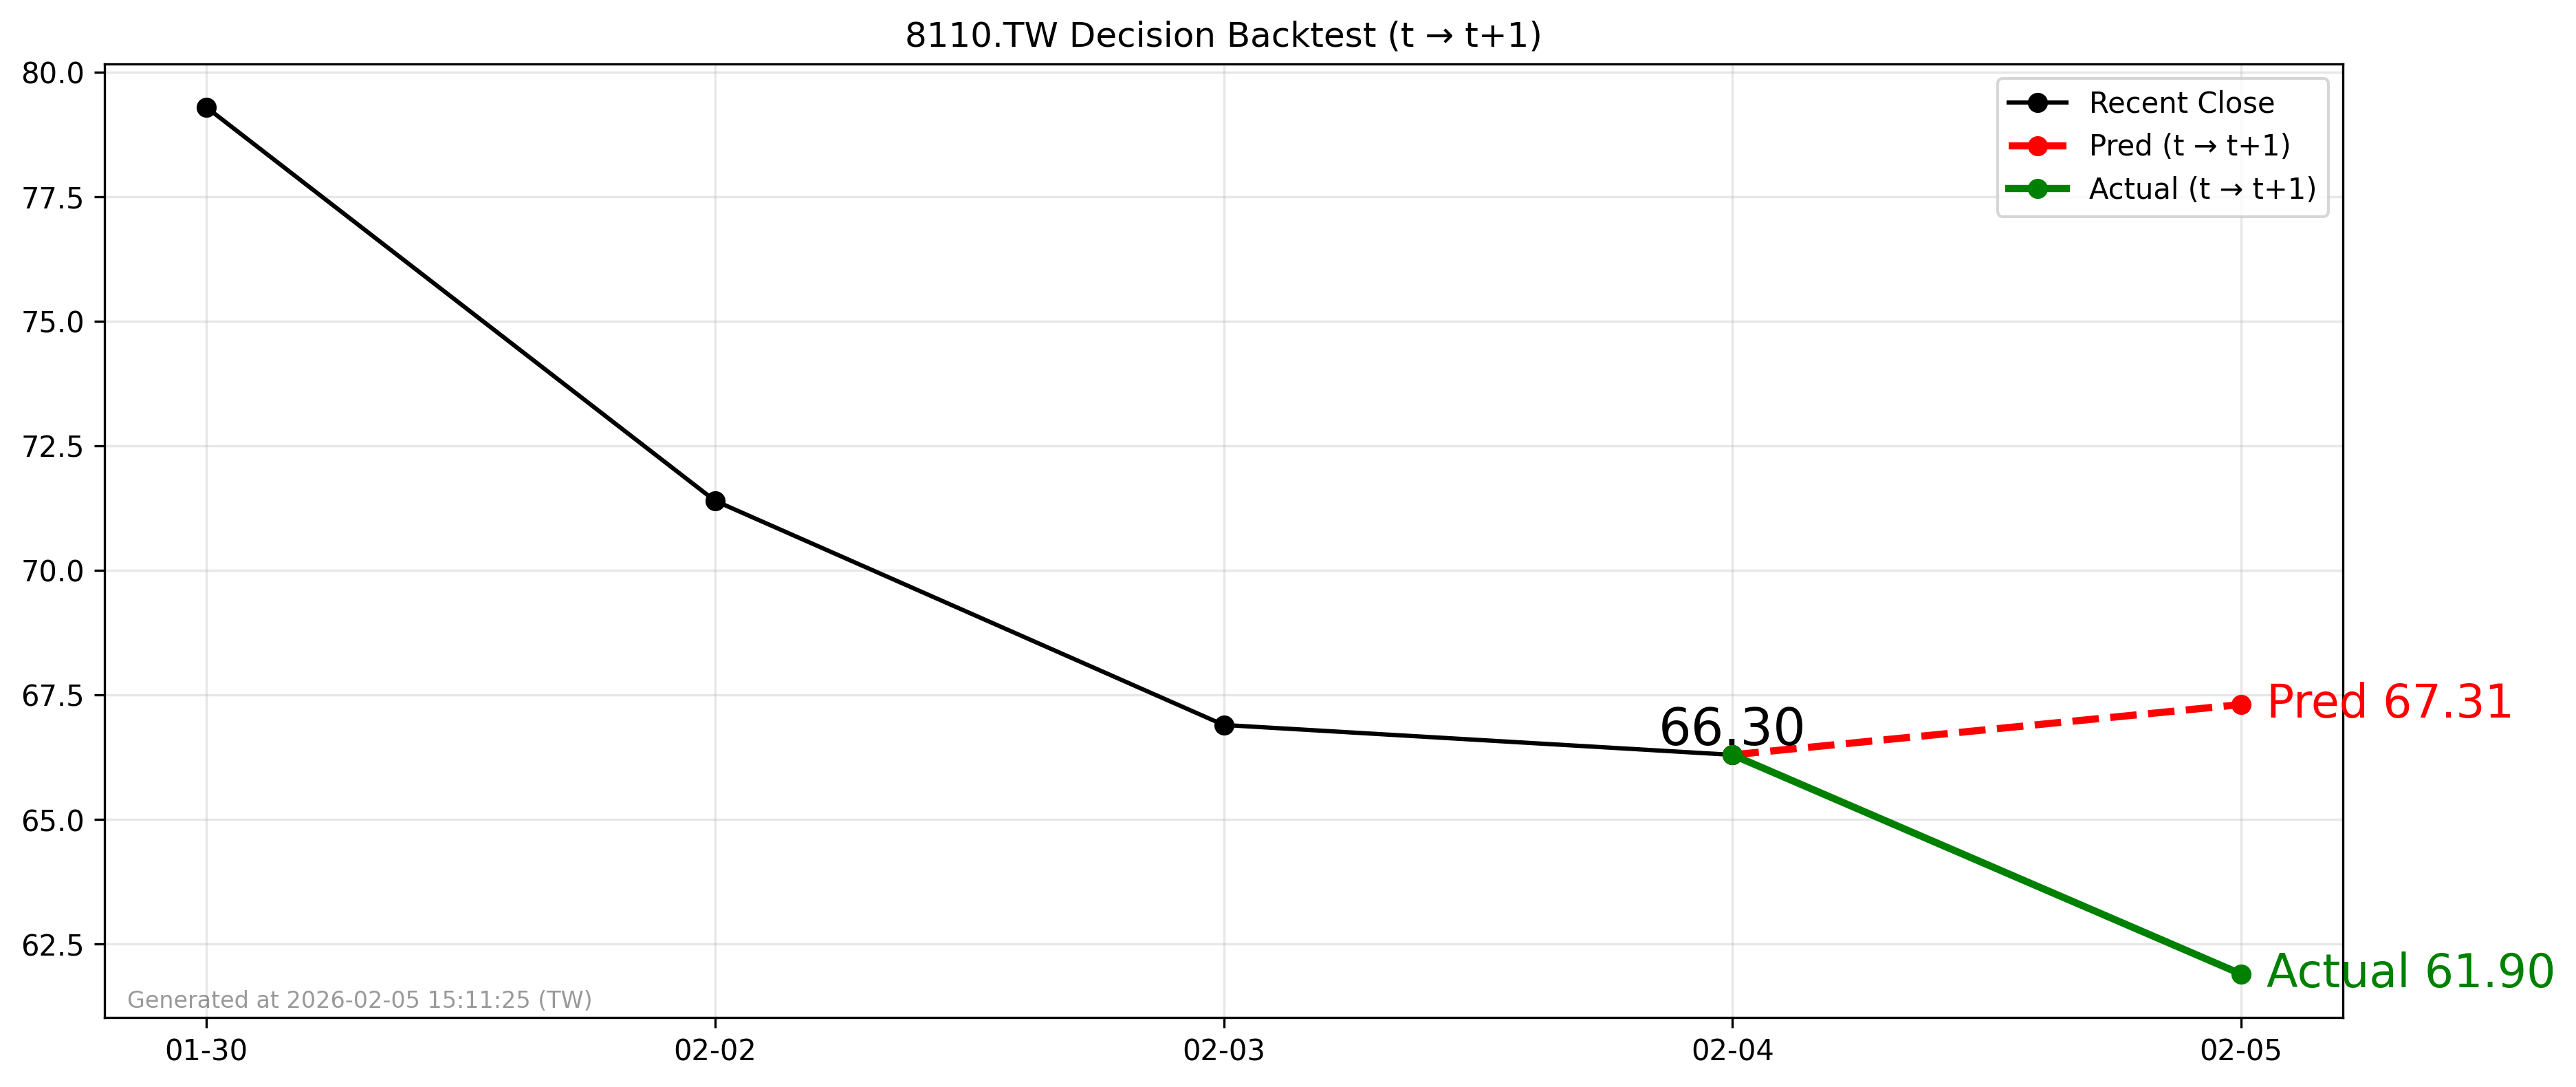

The data file committed next to this chart (first rows):
forecast_file, decision_day, close_t, pred_t1, actual_t1, direction_pred, direction_actual, hit
2026-02-04_8110.TW_forecast.csv, 2026-02-04, 66.3, 67.31, 61.9, 1, -1, 0
